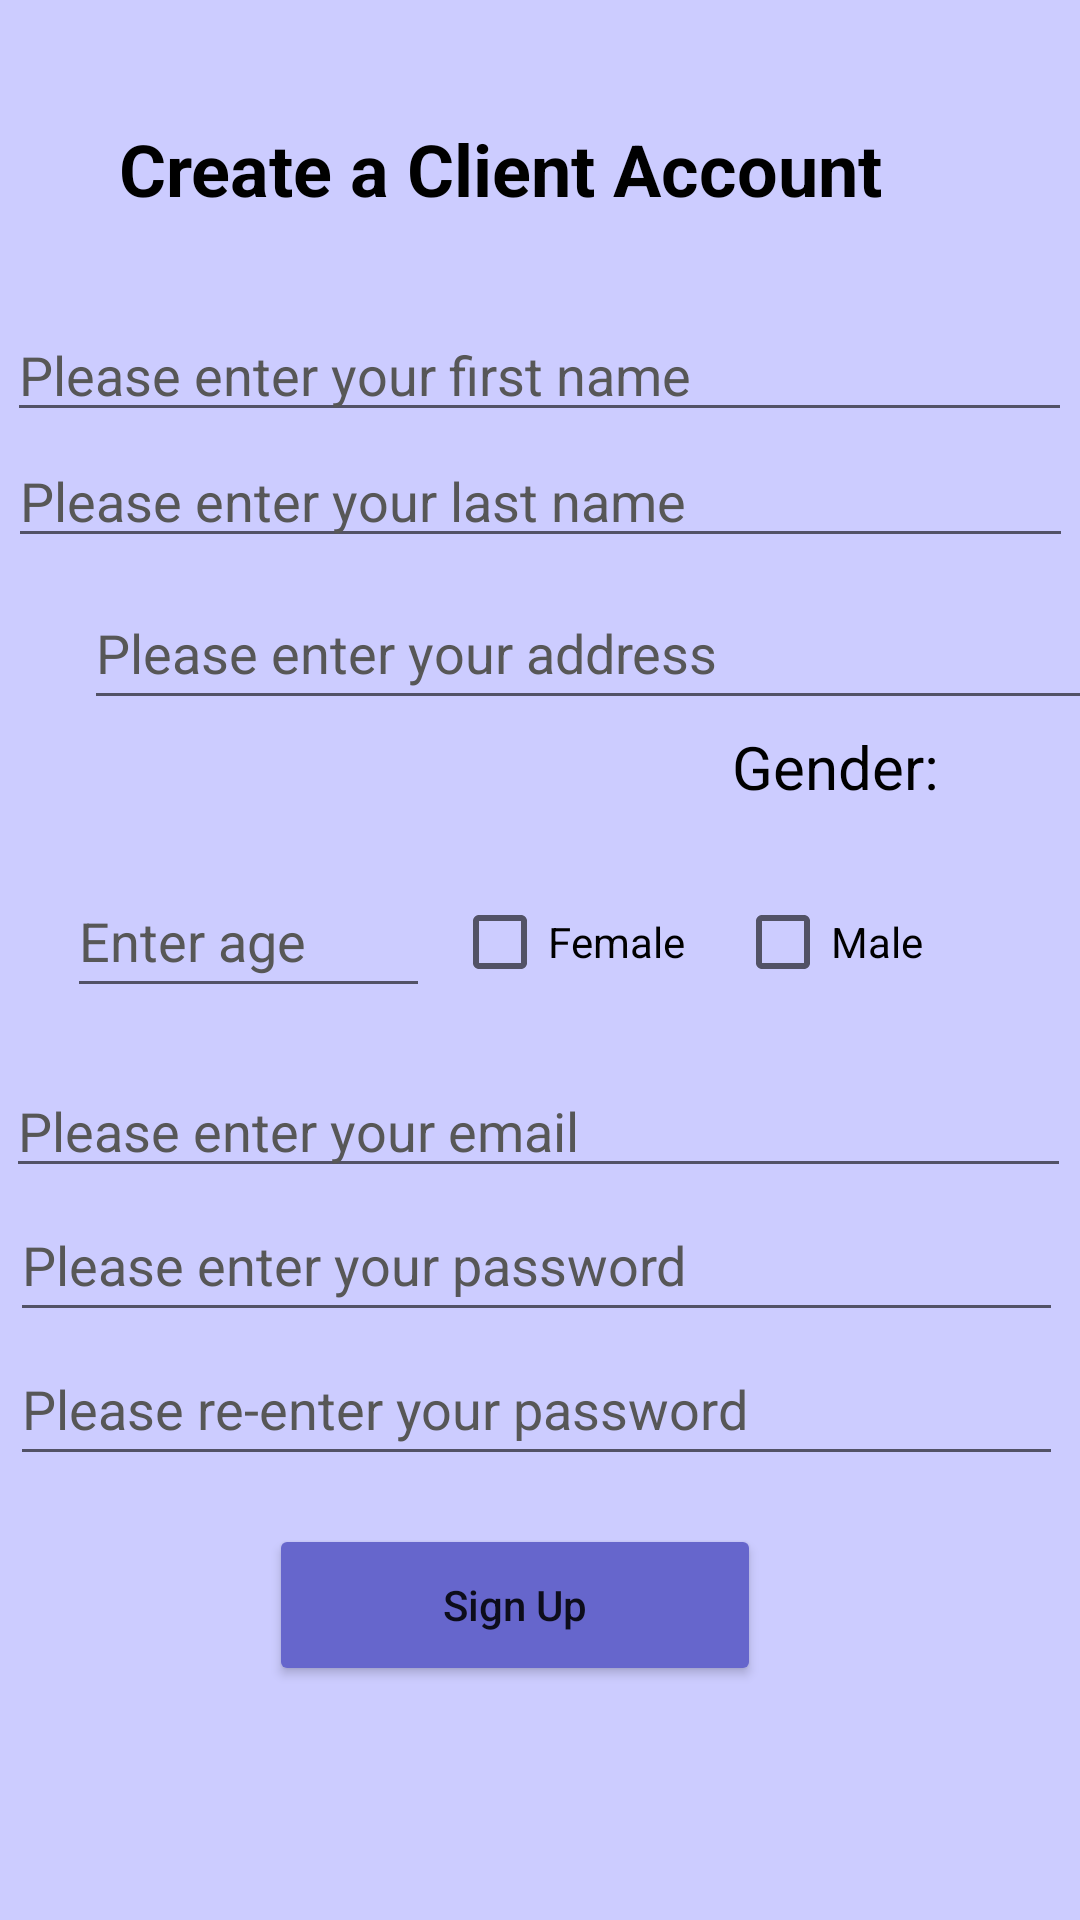

Produce the Android XML layout that renders to this screen, including the resource entries it uses.
<!-- AndroidManifest.xml: application theme Theme.FindMyTherapist -->
<!-- res/layout/fragment_client_signup.xml -->
<?xml version="1.0" encoding="utf-8"?>
<androidx.constraintlayout.widget.ConstraintLayout xmlns:android="http://schemas.android.com/apk/res/android"
    xmlns:app="http://schemas.android.com/apk/res-auto"
    xmlns:tools="http://schemas.android.com/tools"
    android:id="@+id/frameLayout"
    android:layout_width="match_parent"
    android:layout_height="match_parent"
    android:background="#ccccff"
    tools:context=".ClientSignupFragment">

    <Button
        android:id="@+id/signupClientButton"
        android:layout_width="164dp"
        android:layout_height="54dp"
        android:layout_marginTop="16dp"
        android:backgroundTint="#6666cc"
        android:text="Sign Up"
        android:textAllCaps="false"
        app:layout_constraintEnd_toEndOf="parent"
        app:layout_constraintHorizontal_bias="0.457"
        app:layout_constraintStart_toStartOf="parent"
        app:layout_constraintTop_toBottomOf="@+id/clientPassword2" />

    <EditText
        android:id="@+id/emailClientPT"
        android:layout_width="355dp"
        android:layout_height="40dp"
        android:layout_marginTop="356dp"
        android:ems="10"
        android:hint="Please enter your email"
        android:inputType="textPersonName"
        android:textColor="#575757"
        android:textColorHint="#575757"
        app:layout_constraintEnd_toEndOf="parent"
        app:layout_constraintHorizontal_bias="0.428"
        app:layout_constraintStart_toStartOf="parent"
        app:layout_constraintTop_toTopOf="parent"
        tools:ignore="TouchTargetSizeCheck" />

    <TextView
        android:id="@+id/textView31"
        android:layout_width="wrap_content"
        android:layout_height="wrap_content"
        android:layout_marginStart="244dp"
        android:layout_marginTop="56dp"
        android:text="Gender: "
        android:textColor="#000000"
        android:textSize="20sp"
        app:layout_constraintStart_toStartOf="parent"
        app:layout_constraintTop_toBottomOf="@+id/lNameClientPDisplayT" />

    <EditText
        android:id="@+id/lNameClientPDisplayT"
        android:layout_width="355dp"
        android:layout_height="40dp"
        android:layout_marginTop="2dp"
        android:ems="10"
        android:hint="Please enter your last name"
        android:inputType="textPersonName"
        android:textColor="#575757"
        android:textColorHint="#575757"
        app:layout_constraintEnd_toEndOf="parent"
        app:layout_constraintHorizontal_bias="0.535"
        app:layout_constraintStart_toStartOf="parent"
        app:layout_constraintTop_toBottomOf="@+id/fNameClientDisplayPT"
        tools:ignore="TouchTargetSizeCheck" />

    <TextView
        android:id="@+id/textView44"
        android:layout_width="270dp"
        android:layout_height="28dp"
        android:layout_marginTop="40dp"
        android:text="Create a Client Account"
        android:textAllCaps="false"
        android:textColor="#000000"
        android:textSize="24sp"
        android:textStyle="bold"
        app:layout_constraintEnd_toEndOf="parent"
        app:layout_constraintHorizontal_bias="0.439"
        app:layout_constraintStart_toStartOf="parent"
        app:layout_constraintTop_toTopOf="parent" />

    <EditText
        android:id="@+id/fNameClientDisplayPT"
        android:layout_width="355dp"
        android:layout_height="40dp"
        android:layout_marginTop="104dp"
        android:ems="10"
        android:hint="Please enter your first name"
        android:inputType="textPersonName"
        android:textColor="#575757"
        android:textColorHint="#575757"
        app:layout_constraintEnd_toEndOf="parent"
        app:layout_constraintHorizontal_bias="0.482"
        app:layout_constraintStart_toStartOf="parent"
        app:layout_constraintTop_toTopOf="parent"
        tools:ignore="TouchTargetSizeCheck"
        tools:text="Please enter your first name" />

    <EditText
        android:id="@+id/ageClientDisplay"
        android:layout_width="121dp"
        android:layout_height="48dp"
        android:layout_marginTop="48dp"
        android:ems="10"
        android:hint="Enter age"
        android:inputType="number"
        android:textColorHint="#575757"
        app:layout_constraintEnd_toEndOf="parent"
        app:layout_constraintHorizontal_bias="0.093"
        app:layout_constraintStart_toStartOf="parent"
        app:layout_constraintTop_toBottomOf="@+id/clientAddress" />

    <CheckBox
        android:id="@+id/femaleClientCB"
        android:layout_width="87dp"
        android:layout_height="48dp"
        android:layout_marginStart="33dp"
        android:layout_marginTop="104dp"
        android:layout_marginEnd="131dp"
        android:text="Female"
        app:layout_constraintEnd_toEndOf="parent"
        app:layout_constraintHorizontal_bias="0.75"
        app:layout_constraintStart_toEndOf="@+id/ageClientDisplay"
        app:layout_constraintTop_toBottomOf="@+id/lNameClientPDisplayT" />

    <CheckBox
        android:id="@+id/maleClientCB"
        android:layout_width="87dp"
        android:layout_height="48dp"
        android:layout_marginStart="23dp"
        android:layout_marginTop="104dp"
        android:layout_marginEnd="28dp"
        android:text="Male"
        app:layout_constraintEnd_toEndOf="parent"
        app:layout_constraintHorizontal_bias="1.0"
        app:layout_constraintStart_toEndOf="@+id/femaleClientCB"
        app:layout_constraintTop_toBottomOf="@+id/lNameClientPDisplayT" />

    <EditText
        android:id="@+id/clientPassword"
        android:layout_width="351dp"
        android:layout_height="48dp"
        android:ems="10"
        android:hint="Please enter your password"
        android:inputType="textPassword"
        android:textColorHint="#575757"
        app:layout_constraintEnd_toEndOf="parent"
        app:layout_constraintHorizontal_bias="0.383"
        app:layout_constraintStart_toStartOf="parent"
        app:layout_constraintTop_toBottomOf="@+id/emailClientPT" />

    <EditText
        android:id="@+id/clientPassword2"
        android:layout_width="351dp"
        android:layout_height="48dp"
        android:ems="10"
        android:hint="Please re-enter your password"
        android:inputType="textPassword"
        android:textColorHint="#575757"
        app:layout_constraintEnd_toEndOf="parent"
        app:layout_constraintHorizontal_bias="0.383"
        app:layout_constraintStart_toStartOf="parent"
        app:layout_constraintTop_toBottomOf="@+id/clientPassword" />

    <EditText
        android:id="@+id/clientAddress"
        android:layout_width="351dp"
        android:layout_height="48dp"
        android:layout_marginStart="28dp"
        android:layout_marginTop="192dp"
        android:ems="10"
        android:hint="Please enter your address"
        android:textColorHint="#575757"
        app:layout_constraintStart_toStartOf="parent"
        app:layout_constraintTop_toTopOf="parent" />
</androidx.constraintlayout.widget.ConstraintLayout>
<!-- resources referenced by this layout -->
<resources>
  <style name="Theme.FindMyTherapist" parent="Theme.MaterialComponents.DayNight.DarkActionBar">
          
          <item name="colorPrimary">@color/purple_500</item>
          <item name="colorPrimaryVariant">@color/purple_700</item>
          <item name="colorOnPrimary">@color/white</item>
          
          <item name="colorSecondary">@color/teal_200</item>
          <item name="colorSecondaryVariant">@color/teal_700</item>
          <item name="colorOnSecondary">@color/black</item>
          
          <item name="android:statusBarColor" tools:targetApi="l">?attr/colorPrimaryVariant</item>
          
      </style>
  <!-- not gathered from this repository: default colours our renderer supplied (Android Studio template values) -->
  <color name="purple_500">#FF6200EE</color>
  <color name="purple_700">#FF3700B3</color>
  <color name="teal_200">#FF03DAC5</color>
  <color name="teal_700">#FF018786</color>
  <color name="black">#FF000000</color>
  <color name="white">#FFFFFFFF</color>
</resources>
